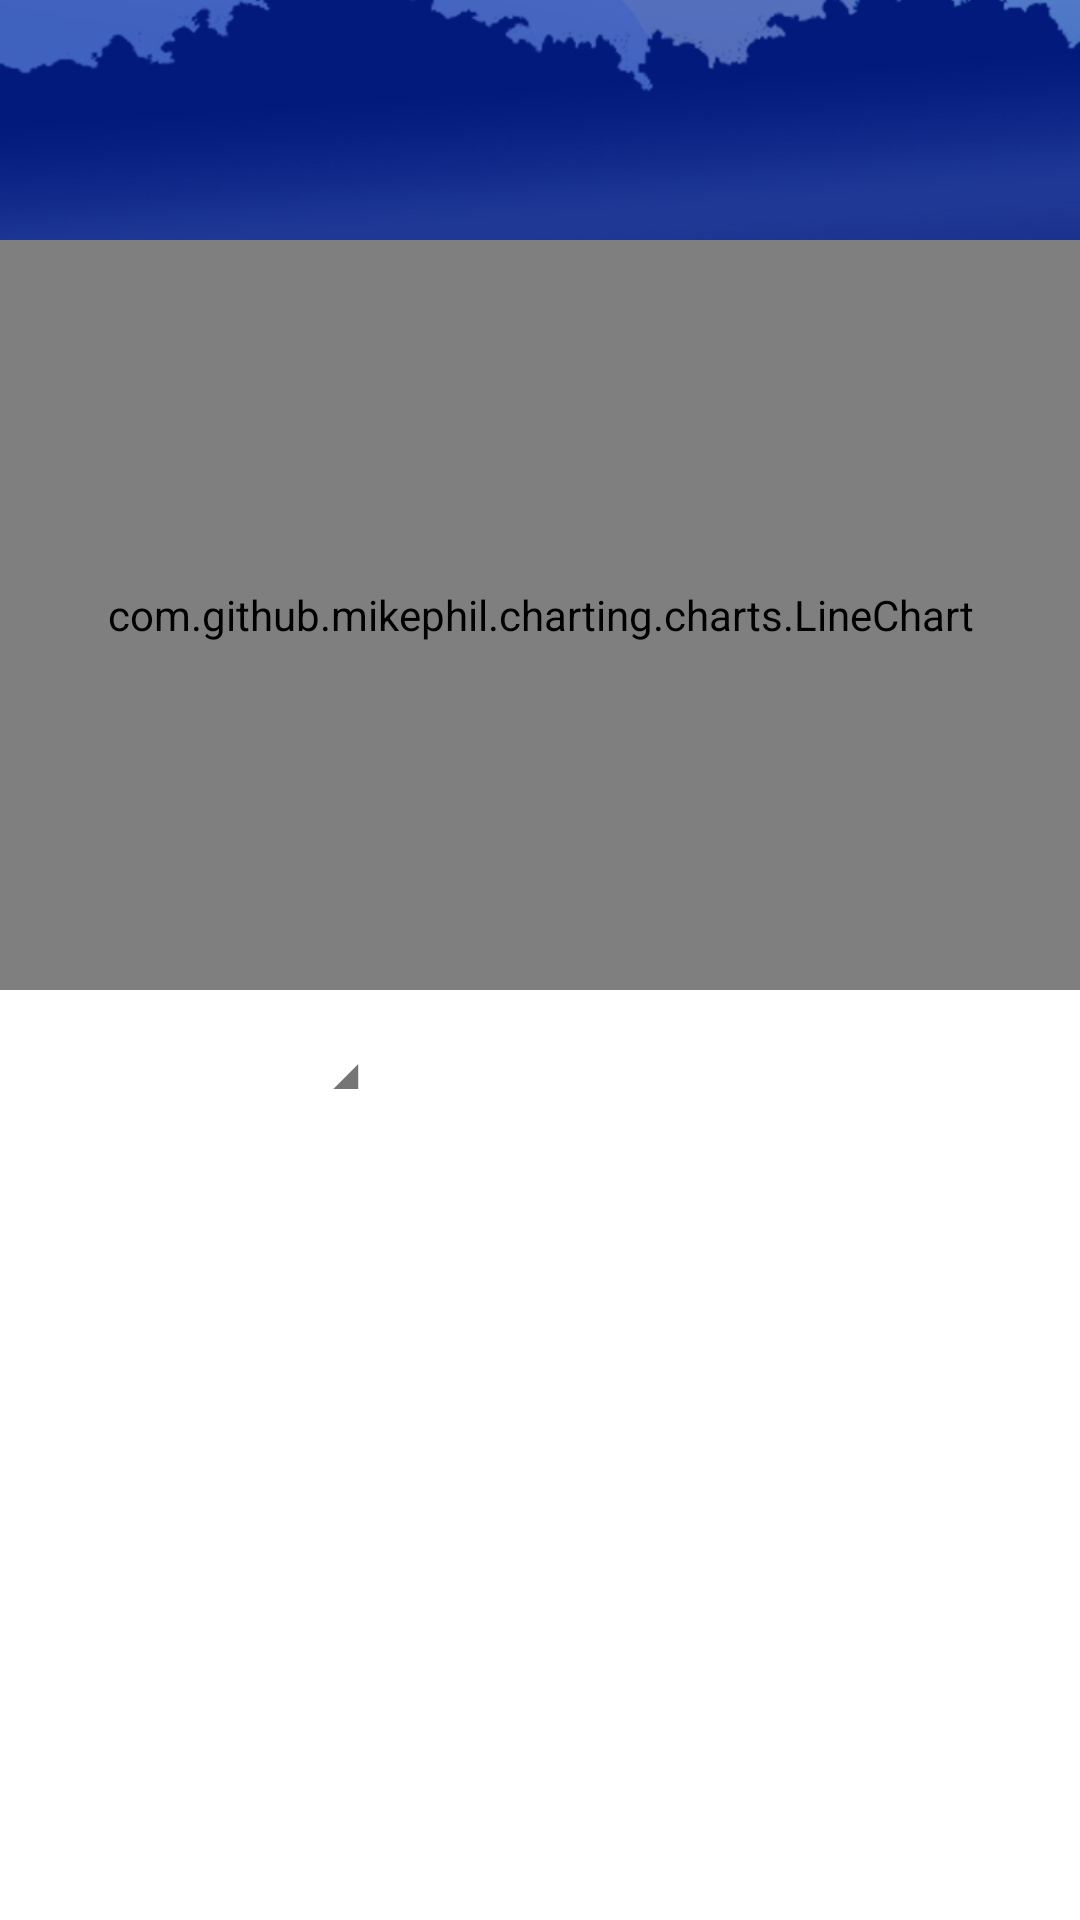

Write the Android layout XML for this screen, with the resource values it uses.
<!-- AndroidManifest.xml: application theme AppTheme -->
<!-- res/layout/tubiao_fragment.xml -->
<?xml version="1.0" encoding="utf-8"?>
<LinearLayout xmlns:android="http://schemas.android.com/apk/res/android"
    xmlns:app="http://schemas.android.com/apk/res-auto"
    xmlns:tools="http://schemas.android.com/tools"
    android:layout_width="match_parent"
    android:layout_height="match_parent"
    android:orientation="vertical"
    android:clipToPadding="true"
    >

    <android.support.design.widget.CoordinatorLayout
        android:layout_width="match_parent"
        android:layout_height="match_parent"
        tools:ignore="MergeRootFrame"
        >


        <android.support.design.widget.AppBarLayout
            android:id="@+id/appbar"
            android:layout_width="match_parent"
            android:layout_height="80dp">



            <android.support.design.widget.CollapsingToolbarLayout
                android:id="@+id/collapsingToolBar"
                android:layout_height="match_parent"
                android:layout_width="match_parent"
                android:theme="@style/ThemeOverlay.AppCompat.Dark.ActionBar"
                app:contentScrim="@color/colorPrimary"
                app:layout_scrollFlags="scroll|exitUntilCollapsed"
                app:toolbarId="@+id/toolbar"
                app:layout_collapseMode="parallax"
                app:expandedTitleMargin="20dp"
                >


                <RelativeLayout
                    android:layout_width="match_parent"
                    android:layout_height="match_parent"
                    app:layout_collapseMode="parallax"
                    >

                    
                    <ImageView
                        android:id="@+id/toolbar_img"
                        android:layout_width="match_parent"
                        android:layout_height="match_parent"
                        android:layout_alignParentStart="true"
                        android:layout_alignParentTop="true"
                        android:scaleType="centerCrop"
                        app:layout_collapseMode="parallax"
                        android:src="@mipmap/bg2"/>


                </RelativeLayout>

                <android.support.v7.widget.Toolbar
                    android:id="@+id/toolbar"
                    popupTheme="@style/PopWindowBackgroundStyle"
                    android:layout_width="match_parent"
                    android:layout_height="40dp"
                    android:layout_alignParentTop="true"
                    android:theme="@style/ThemeOverlay.AppCompat.Dark.ActionBar"
                    app:layout_collapseMode="parallax"
                    app:popupTheme="@style/ThemeOverlay.AppCompat.Light" >
                </android.support.v7.widget.Toolbar>

            </android.support.design.widget.CollapsingToolbarLayout>

        </android.support.design.widget.AppBarLayout>


        
        <android.support.v4.widget.NestedScrollView
            android:id="@+id/scrollView"
            android:layout_width="match_parent"
            android:layout_height="match_parent"
            android:fillViewport="true"
            app:layout_behavior="@string/appbar_scrolling_view_behavior">
            <LinearLayout
                android:orientation="vertical"
                android:layout_width="match_parent"
                android:layout_height="match_parent"
                android:gravity="center">

                <RelativeLayout
                    android:layout_width="match_parent"
                    android:layout_height="250dp">
                    <com.github.mikephil.charting.charts.LineChart
                        android:id="@+id/lineChart"
                        android:layout_width="match_parent"
                        android:layout_height="match_parent"/>
                </RelativeLayout>

                <LinearLayout
                    android:layout_width="match_parent"
                    android:layout_height="wrap_content"
                    android:orientation="horizontal">
                    <Spinner
                        android:id="@+id/date_spinner"
                        android:background="@color/white"
                        android:layout_width="110dp"
                        android:spinnerMode="dropdown"
                        android:gravity="center"
                        android:dropDownVerticalOffset="50dp"
                        android:dropDownHorizontalOffset="20dp"
                        android:layout_height="match_parent" />
                    <TextView
                        android:text="◢"
                        android:gravity="bottom"
                        android:layout_width="10dp"
                        android:layout_height="match_parent"
                        android:layout_marginRight="5dp"
                        android:paddingBottom="5dp"/>
                    <android.support.design.widget.TabLayout
                        android:id="@+id/tabLayout"
                        android:layout_width="match_parent"
                        android:layout_height="42dp"
                        app:tabIndicatorColor="@color/red"
                        app:tabMode="fixed"
                        app:layout_collapseMode="pin"
                        android:layout_alignParentBottom="true"
                        android:background="@color/white"
                        app:tabSelectedTextColor="@color/red"
                        app:tabTextColor="@color/gray_color" />
                </LinearLayout>
                <android.support.v4.view.ViewPager
                    android:id="@+id/viewpager"
                    android:layout_width="match_parent"
                    android:layout_height="match_parent"/>

            </LinearLayout>
        </android.support.v4.widget.NestedScrollView>
    </android.support.design.widget.CoordinatorLayout>


</LinearLayout>
<!-- resources referenced by this layout -->
<resources>
  <color name="colorPrimary">#3F51B5</color>
  <color name="gray_color">#4b4b58</color>
  <color name="red">#ff2121</color>
  <color name="white">#fff</color>
  <!-- mipmap bg2: jpg bitmap (mipmap-xxhdpi, 133661 bytes) -->
  <style name="PopWindowBackgroundStyle" parent="@style/ThemeOverlay.AppCompat.Light">
          <item name="actionOverflowMenuStyle">@style/LYJMenuStyle1</item>
          <item name="android:textColor">@color/white</item>
      </style>
  <style name="AppTheme" parent="Theme.AppCompat.Light.NoActionBar">
          
          <item name="colorPrimary">@color/colorPrimary</item>
          <item name="colorPrimaryDark">@color/colorPrimaryDark</item>
          <item name="colorAccent">@color/colorAccent</item>
          <item name="android:windowBackground">@color/white</item>
          <item name="actionOverflowMenuStyle">@style/ZHWMenuStyle</item>
      </style>
  <style name="LYJMenuStyle1" parent="@style/Widget.AppCompat.Light.PopupMenu.Overflow">
          <item name="overlapAnchor">false</item>
          <item name="android:popupBackground">@android:color/darker_gray</item>
      </style>
  <color name="colorPrimaryDark">#303F9F</color>
  <color name="colorAccent">#FF4081</color>
  <style name="ZHWMenuStyle" parent="@style/Widget.AppCompat.Light.PopupMenu.Overflow">
          
          <item name="overlapAnchor">false</item>
          
          <item name="android:popupBackground">@color/white</item>
          
          
      </style>
</resources>
